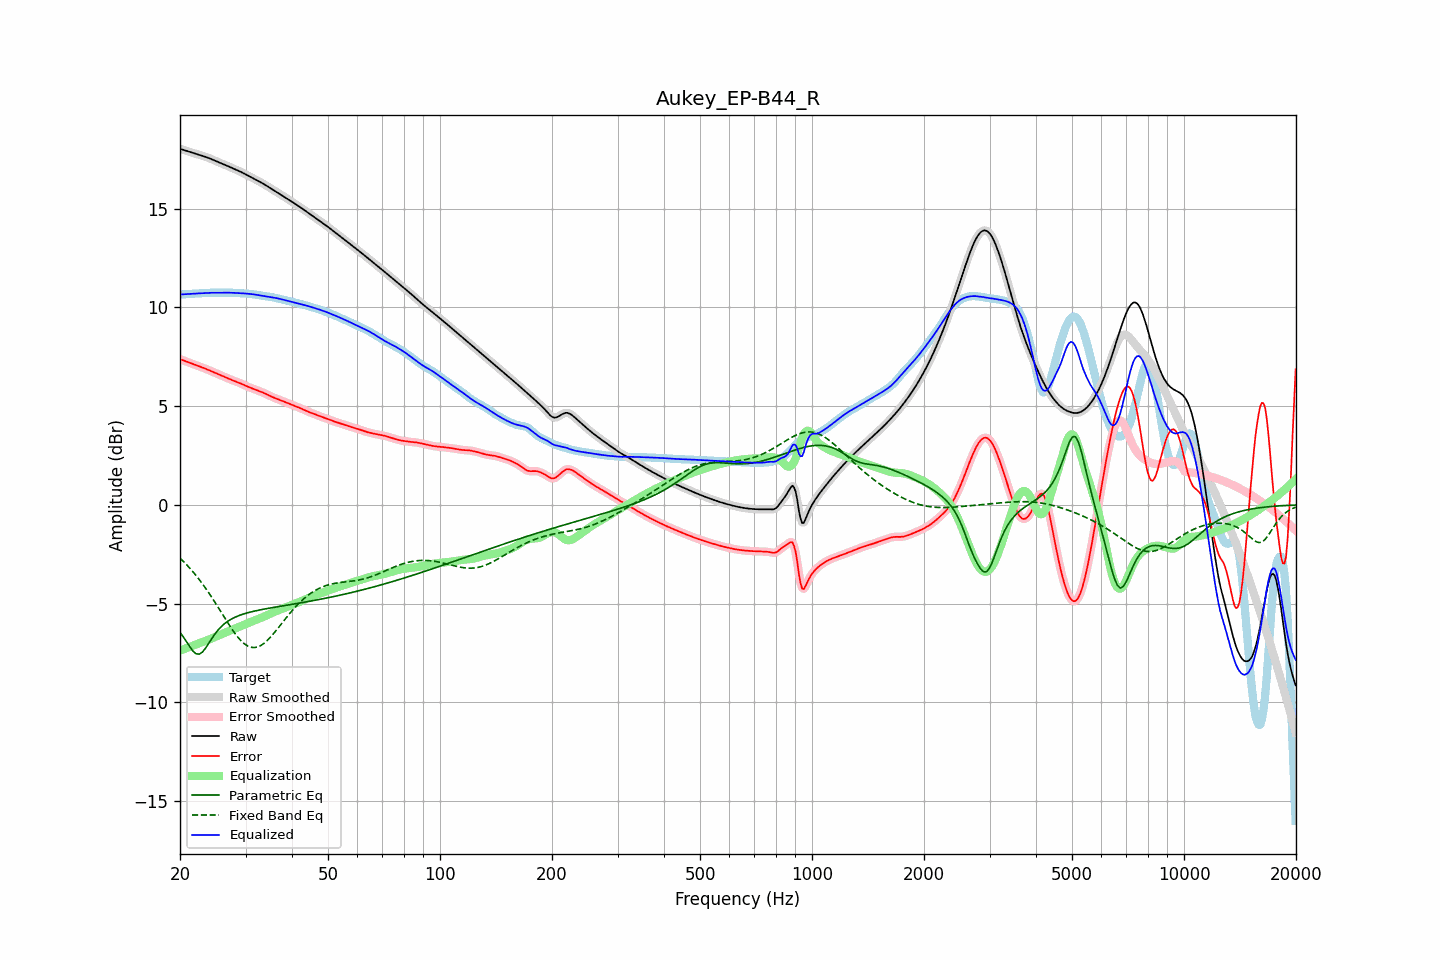

Source data for this figure (header and first rows):
frequency, raw, error, smoothed, error_smoothed, equalization, parametric_eq, fixed_band_eq, equalized_raw, equalized_smoothed, target
20.00, 18.04, 7.38, 18.04, 7.38, -7.38, -6.46, -2.70, 10.65, 10.65, 10.66
20.20, 18.01, 7.35, 18.01, 7.35, -7.35, -6.57, -2.78, 10.66, 10.66, 10.66
20.40, 17.99, 7.32, 17.99, 7.32, -7.32, -6.68, -2.86, 10.66, 10.66, 10.66
20.61, 17.96, 7.29, 17.96, 7.29, -7.29, -6.81, -2.94, 10.67, 10.67, 10.67
20.81, 17.93, 7.26, 17.93, 7.26, -7.26, -6.93, -3.02, 10.67, 10.67, 10.67
21.02, 17.91, 7.23, 17.91, 7.23, -7.23, -7.06, -3.11, 10.68, 10.68, 10.68
21.23, 17.88, 7.20, 17.88, 7.20, -7.20, -7.18, -3.20, 10.69, 10.69, 10.69
21.44, 17.86, 7.17, 17.86, 7.17, -7.17, -7.29, -3.29, 10.69, 10.69, 10.69
21.66, 17.83, 7.14, 17.83, 7.14, -7.14, -7.40, -3.38, 10.70, 10.70, 10.70
21.87, 17.81, 7.11, 17.81, 7.11, -7.11, -7.48, -3.48, 10.70, 10.70, 10.70
22.09, 17.78, 7.08, 17.78, 7.08, -7.08, -7.55, -3.58, 10.71, 10.71, 10.71
22.31, 17.76, 7.05, 17.76, 7.05, -7.05, -7.56, -3.68, 10.71, 10.71, 10.71
22.54, 17.73, 7.02, 17.73, 7.02, -7.02, -7.56, -3.79, 10.71, 10.71, 10.72
22.76, 17.70, 6.99, 17.71, 6.99, -6.99, -7.51, -3.89, 10.72, 10.72, 10.72
22.99, 17.68, 6.96, 17.68, 6.95, -6.95, -7.45, -4.00, 10.72, 10.72, 10.72
23.22, 17.65, 6.92, 17.65, 6.92, -6.92, -7.35, -4.12, 10.73, 10.73, 10.73
23.45, 17.63, 6.89, 17.63, 6.89, -6.89, -7.25, -4.23, 10.74, 10.74, 10.74
23.69, 17.60, 6.86, 17.60, 6.86, -6.86, -7.12, -4.35, 10.74, 10.74, 10.74
23.92, 17.57, 6.83, 17.57, 6.82, -6.82, -7.00, -4.47, 10.74, 10.74, 10.74
24.16, 17.53, 6.79, 17.53, 6.79, -6.79, -6.87, -4.59, 10.75, 10.75, 10.74
24.40, 17.50, 6.75, 17.50, 6.75, -6.75, -6.74, -4.72, 10.75, 10.75, 10.75
24.65, 17.46, 6.72, 17.46, 6.72, -6.72, -6.63, -4.84, 10.75, 10.75, 10.75
24.89, 17.43, 6.68, 17.43, 6.68, -6.68, -6.51, -4.97, 10.74, 10.74, 10.75
25.14, 17.39, 6.65, 17.39, 6.65, -6.65, -6.41, -5.10, 10.74, 10.74, 10.75
25.39, 17.36, 6.61, 17.36, 6.61, -6.61, -6.31, -5.23, 10.74, 10.74, 10.74
25.65, 17.32, 6.58, 17.32, 6.58, -6.58, -6.22, -5.36, 10.75, 10.75, 10.75
25.91, 17.29, 6.54, 17.29, 6.54, -6.54, -6.14, -5.49, 10.75, 10.75, 10.75
26.16, 17.26, 6.51, 17.26, 6.51, -6.51, -6.07, -5.62, 10.75, 10.75, 10.75
26.43, 17.22, 6.47, 17.22, 6.47, -6.47, -6.00, -5.75, 10.75, 10.75, 10.75
26.69, 17.19, 6.44, 17.19, 6.44, -6.44, -5.94, -5.88, 10.75, 10.75, 10.75
26.96, 17.15, 6.40, 17.15, 6.40, -6.40, -5.88, -6.01, 10.75, 10.75, 10.75
27.23, 17.12, 6.37, 17.12, 6.37, -6.37, -5.83, -6.14, 10.75, 10.75, 10.75
27.50, 17.08, 6.33, 17.08, 6.33, -6.34, -5.78, -6.26, 10.75, 10.75, 10.75
27.77, 17.05, 6.30, 17.05, 6.30, -6.31, -5.74, -6.38, 10.74, 10.74, 10.74
28.05, 17.01, 6.27, 17.01, 6.27, -6.27, -5.70, -6.49, 10.74, 10.74, 10.74
28.33, 16.97, 6.24, 16.98, 6.24, -6.24, -5.67, -6.60, 10.73, 10.73, 10.73
28.62, 16.94, 6.21, 16.94, 6.21, -6.21, -5.63, -6.70, 10.73, 10.73, 10.73
28.90, 16.90, 6.18, 16.90, 6.18, -6.17, -5.60, -6.80, 10.73, 10.73, 10.72
29.19, 16.86, 6.14, 16.86, 6.14, -6.14, -5.57, -6.89, 10.72, 10.72, 10.72
29.48, 16.82, 6.11, 16.82, 6.11, -6.10, -5.54, -6.96, 10.72, 10.72, 10.72
29.78, 16.78, 6.07, 16.78, 6.07, -6.07, -5.52, -7.04, 10.71, 10.71, 10.71
30.08, 16.74, 6.03, 16.74, 6.03, -6.03, -5.49, -7.09, 10.70, 10.70, 10.71
30.38, 16.70, 5.99, 16.70, 5.99, -6.00, -5.47, -7.15, 10.70, 10.70, 10.70
30.68, 16.65, 5.96, 16.65, 5.96, -5.96, -5.45, -7.18, 10.69, 10.69, 10.69
30.99, 16.61, 5.93, 16.61, 5.93, -5.93, -5.43, -7.21, 10.68, 10.68, 10.68
31.30, 16.57, 5.90, 16.57, 5.90, -5.90, -5.41, -7.22, 10.67, 10.67, 10.67
31.61, 16.53, 5.87, 16.53, 5.87, -5.87, -5.39, -7.23, 10.66, 10.66, 10.66
31.93, 16.48, 5.84, 16.48, 5.84, -5.84, -5.37, -7.22, 10.65, 10.65, 10.65
32.24, 16.44, 5.80, 16.44, 5.81, -5.81, -5.35, -7.21, 10.64, 10.64, 10.64
32.57, 16.40, 5.77, 16.40, 5.77, -5.77, -5.33, -7.17, 10.62, 10.62, 10.62
32.89, 16.35, 5.74, 16.35, 5.74, -5.74, -5.32, -7.14, 10.61, 10.61, 10.61
33.22, 16.31, 5.71, 16.31, 5.71, -5.71, -5.30, -7.09, 10.60, 10.60, 10.60
33.55, 16.26, 5.68, 16.26, 5.68, -5.67, -5.29, -7.03, 10.59, 10.59, 10.58
33.89, 16.21, 5.64, 16.21, 5.64, -5.64, -5.27, -6.96, 10.57, 10.57, 10.57
34.23, 16.16, 5.60, 16.16, 5.60, -5.60, -5.26, -6.89, 10.56, 10.56, 10.56
34.57, 16.11, 5.56, 16.11, 5.56, -5.56, -5.24, -6.81, 10.55, 10.55, 10.55
34.92, 16.06, 5.52, 16.06, 5.52, -5.52, -5.23, -6.73, 10.54, 10.54, 10.54
35.27, 16.01, 5.48, 16.01, 5.48, -5.48, -5.21, -6.64, 10.52, 10.52, 10.53
35.62, 15.96, 5.44, 15.96, 5.45, -5.45, -5.20, -6.54, 10.51, 10.51, 10.51
35.97, 15.91, 5.41, 15.91, 5.41, -5.41, -5.18, -6.44, 10.49, 10.49, 10.49
... 635 more rows
